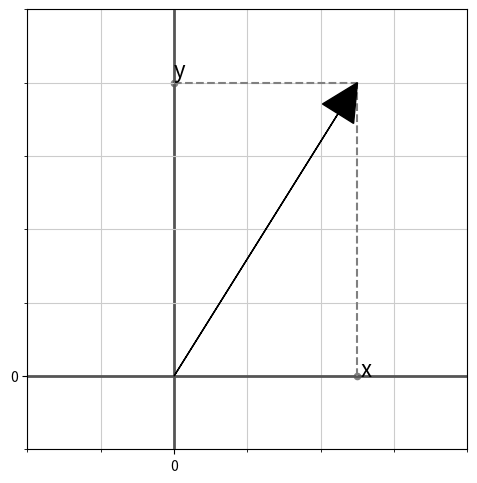

Reproduce this figure in Python. (Note: this script raises an exception after producing the figure.)
import matplotlib.pyplot as plt
from matplotlib.patches import Arc
from mpl_toolkits.mplot3d import Axes3D, proj3d
from mpl_toolkits.mplot3d.art3d import Poly3DCollection
from matplotlib.patches import FancyArrowPatch
import matplotlib.colors as colors
from matplotlib.text import Annotation
import numpy as np
import math
import sys


class Arrow3D(FancyArrowPatch):
    def __init__(self, x, y, z, dx, dy, dz, *args, **kwargs):
        super().__init__((0,0), (0,0), *args, **kwargs)
        self._xyz = (x,y,z)
        self._dxdydz = (dx,dy,dz)

    def draw(self, renderer):
        x1,y1,z1 = self._xyz
        dx,dy,dz = self._dxdydz
        x2,y2,z2 = (x1+dx,y1+dy,z1+dz)

        xs, ys, zs = proj3d.proj_transform((x1,x2),(y1,y2),(z1,z2), renderer.M)
        self.set_positions((xs[0],ys[0]),(xs[1],ys[1]))
        super().draw(renderer)

class Annotation3D(Annotation):
    '''Annotate the point xyz with text s'''

    def __init__(self, s, xyz, *args, **kwargs):
        Annotation.__init__(self,s, xy=(0,0), *args, **kwargs)
        self._verts3d = xyz        

    def draw(self, renderer):
        xs3d, ys3d, zs3d = self._verts3d
        xs, ys, zs = proj3d.proj_transform(xs3d, ys3d, zs3d, renderer.M)
        self.xy=(xs,ys)
        Annotation.draw(self, renderer)

star_scale = 5

star = []
for i in range(5):
    angle = (i / 5) * math.pi * 2.0 + math.pi / 2
    star.append([math.cos(angle) * star_scale, math.sin(angle) * star_scale])

cube_vertices = [[-1, -1, -1], [1, -1, -1], [1, 1, -1], [-1, 1, -1],
                 [-1, -1, 1], [1, -1, 1], [1, 1, 1], [-1, 1, 1]]
cube_edges = [[0, 1], [1, 2], [2, 3], [3, 0],
              [4, 5], [5, 6], [6, 7], [7, 4],
              [0, 4], [1, 5], [2, 6], [3, 7]]


def crossProduct(a, b):
    return [(a[1] * b[2]) - (a[2] * b[1]),
            (a[2] * b[0]) - (a[0] * b[2]),
            (a[0] * b[1]) - (a[1] * b[0])]


def draw_star(ax, M: np.ndarray, alpha: float = 1):
    t_star = [np.dot(M, np.array(v + [1])) for v in star]
    t_star = [(v[0] / v[2], v[1] / v[2]) for v in t_star]
    x = []
    y = []
    for i in range(5):
        i1 = (i * 2) % 5
        i2 = (i1 + 2) % 5
        x.append(t_star[i1][0])
        x.append(t_star[i2][0])
        y.append(t_star[i1][1])
        y.append(t_star[i2][1])
    ax.plot(x, y, color='#0077FF', alpha=alpha)


def get_rotation_matrix(angles: tuple):
    cos_a, sin_a = math.cos(angles[0]), math.sin(angles[0])
    cos_b, sin_b = math.cos(angles[1]), math.sin(angles[1])
    cos_c, sin_c = math.cos(angles[2]), math.sin(angles[2])
    return np.array[[cos_a * cos_c - sin_a * cos_b * sin_c,
                     - cos_a * sin_c - sin_a * cos_b * cos_c,
                     sin_a * sin_b],
                    [sin_a * cos_c + cos_a * cos_b * sin_c,
                     - sin_a * sin_c + cos_a * cos_b * cos_c,
                     - cos_a * sin_b],
                    [sin_b * sin_c, sin_b * cos_c, cos_b]];


def create_plot_with_grid():
    fig, ax = plt.subplots(figsize=(5, 5))
    ax = fig.add_axes([0.06, 0.06, 0.88, 0.88])
    ax.set_xlim(-10, 10)
    ax.set_ylim(-10, 10)
    ax.minorticks_on()

    major_ticks = [x for x in range(-10, 11, 10)]
    minor_ticks = [x for x in range(-10, 11, 1)]

    ax.set_xticks(major_ticks, minor=False)
    ax.set_xticks(minor_ticks, minor=True)
    ax.set_yticks(major_ticks, minor=False)
    ax.set_yticks(minor_ticks, minor=True)

    ax.grid(which='major', color='#555555', linewidth=2.0)
    ax.grid(which='minor', color='#CCCCCC')
    return fig, ax

def create_plot_with_grid_3d():
    fig = plt.figure(figsize=(8, 8))
    ax = fig.add_subplot(111, projection='3d')
    ax.margins(0.05)
    ax.set_xlim(-1, 4)
    ax.set_ylim(-1, 4)
    ax.set_zlim(-1, 4)
    ax.set_xlabel('X')
    ax.set_ylabel('Y')
    ax.set_zlabel('Z')
    major_ticks = [-1, 0, 4]
    minor_ticks = [x for x in range(-1, 4)]
    ax.set_xticks(major_ticks, minor=False)
    ax.set_yticks(major_ticks, minor=False)
    ax.set_zticks(major_ticks, minor=False)
    ax.set_xticks(minor_ticks, minor=True)
    ax.set_yticks(minor_ticks, minor=True)
    ax.set_zticks(minor_ticks, minor=True)

    return fig, ax

def picture1():
    fig, ax = create_plot_with_grid()
    ax.set_xlim(-2, 4)
    ax.set_ylim(-1, 5)
    ax.arrow(0, 0, 2.5, 4.0, head_width=0.5, head_length=0.5, fc='k', ec='k', zorder=10.0, length_includes_head=True)

    ax.plot([2.5, 2.5], [0.0, 4.0], linestyle="--", color="gray")
    ax.scatter([2.5, ], [0.0, ], 20, color='gray')
    ax.annotate('x', xy=(2.5, 0.0), xycoords='data', xytext=(2.5, 0.0), textcoords='offset points', fontsize=16)

    ax.plot([0.0, 2.5], [4.0, 4.0], linestyle="--", color="gray")
    ax.scatter([0, ], [4.0, ], 20, color='gray')
    ax.annotate('y', xy=(0.0, 4.0), xycoords='data', xytext=(0.0, 4.0), textcoords='offset points', fontsize=16)
    ax.figure.savefig('./assets/Figure_1.png')
    

def picture2():
    v_a = (5.0, 4.0)
    v_b = (5.0, 1.0)
    v_a_length = math.sqrt(v_a[0] * v_a[0] + v_a[1] * v_a[1])
    nv_a = (v_a[0] / v_a_length, v_a[1] / v_a_length)
    v_b_length = math.sqrt(v_b[0] * v_b[0] + v_b[1] * v_b[1])
    nv_b = (v_b[0] / v_b_length, v_b[1] / v_b_length)
    p = sum([a * b for a, b in zip(v_a, v_b)]) / (v_a_length * v_a_length)
    v_d = (v_a[0] * p, v_a[1] * p)
    v_d_length = math.sqrt(v_d[0] * v_d[0] + v_d[1] * v_d[1])
    nv_d = (v_d[0] / v_d_length, v_d[1] / v_d_length)
    fig, ax = create_plot_with_grid()
    ax.set_xlim(-1, 6)
    ax.set_ylim(-2, 5)

    # draw right angle
    v_bd = (v_d[0] - v_b[0], v_d[1] - v_b[1])
    v_bd_length = math.sqrt(v_bd[0] * v_bd[0] + v_bd[1] * v_bd[1])
    nv_bd = (v_bd[0] / v_bd_length, v_bd[1] / v_bd_length)
    ax.plot([v_d[0] - nv_a[0] * 0.4, v_d[0] - (nv_a[0] + nv_bd[0]) * 0.4, v_d[0] - nv_bd[0] * 0.4],
            [v_d[1] - nv_a[1] * 0.4, v_d[1] - (nv_a[1] + nv_bd[1]) * 0.4, v_d[1] - nv_bd[1] * 0.4],
            linestyle="-", color="gray")

    angle_v_a = math.atan2(v_a[1], v_a[0]) * (180 / math.pi)
    angle_v_b = math.atan2(v_b[1], v_b[0]) * (180 / math.pi)
    ax.add_artist(Arc((0, 0), 1.0, 1.0, 0.0, angle_v_b, angle_v_a))

    ax.annotate(r'$\vec a$', xy=(nv_a[0] * v_a_length * 0.5, nv_a[1] * v_a_length * 0.5),
                xycoords='data', xytext=(0.0, 15.0), textcoords='offset points', fontsize=24, c='r')
    ax.arrow(0, 0, *v_a, head_width=0.5, head_length=0.5, fc='r', ec='r', zorder=10.0, length_includes_head=True)

    ax.annotate(r'$\vec b$', xy=(nv_b[0] * v_b_length * 0.5, nv_b[1] * v_b_length * 0.5),
                xycoords='data', xytext=(0.0, 10.0), textcoords='offset points', fontsize=24, c='g')
    ax.arrow(0, 0, *v_b, head_width=0.5, head_length=0.5, fc='g', ec='g', zorder=10.0, length_includes_head=True)

    ax.plot([v_d[0], v_b[0]], [v_d[1], v_b[1]], linestyle="--", color="gray")
    ax.scatter([v_d[0], ], [v_d[1], ], 20, color='gray')

    ax.scatter([0.0, ], [0.0, ], 20, color='gray')
    ax.annotate(r'$A$', xy=(0, 0),
                xycoords='data', xytext=(0.0, 10.0), textcoords='offset points', fontsize=24)

    ax.scatter([v_a[0], ], [v_a[1], ], 20, color='gray')
    ax.annotate(r'$B$', xy=v_a,
                xycoords='data', xytext=(0.0, 10.0), textcoords='offset points', fontsize=24)

    ax.scatter([v_b[0], ], [v_b[1], ], 20, color='gray')
    ax.annotate(r'$C$', xy=v_b,
                xycoords='data', xytext=(0.0, 10.0), textcoords='offset points', fontsize=24)

    ax.scatter([v_d[0], ], [v_d[1], ], 20, color='gray')
    ax.annotate(r'$D$', xy=v_d,
                xycoords='data', xytext=(0.0, 10.0), textcoords='offset points', fontsize=24)

    angle_dir = ((nv_a[0] + nv_b[0]) * 0.5, (nv_a[1] + nv_b[1]) * 0.5)
    angle_dir_length = math.sqrt(angle_dir[0] * angle_dir[0] + angle_dir[1] * angle_dir[1])
    angle_dir = (angle_dir[0] / angle_dir_length, angle_dir[1] / angle_dir_length)
    ax.annotate(r'$\alpha$', xy=(angle_dir[0] * 0.6, angle_dir[1] * 0.6),
                xycoords='data', xytext=(0.0, 0.0), textcoords='offset points', fontsize=18)

    ax.annotate(r'$\vec c$', xy=(v_d[0] * 0.5, v_d[1] * 0.5),
                xycoords='data', xytext=(0.0, 15.0), textcoords='offset points', fontsize=24, color='b')
    ax.arrow(0, 0, *v_d, head_width=0.3, head_length=0.3, fc='b', ec='b', zorder=20.0, length_includes_head=True)
    ax.figure.savefig('./assets/Figure_2.png')


def picture3():
    fig, ax = create_plot_with_grid()
    draw_star(ax, np.identity(3))
    ax.figure.savefig('./assets/Figure_3.png')

def picture4():
    fig, ax = create_plot_with_grid()
    alpha = 20 * math.pi / 180
    draw_star(ax, np.identity(3), 0.2)
    M = [[math.cos(alpha), - math.sin(alpha), 0],
         [math.sin(alpha), math.cos(alpha), 0],
         [0, 0, 1]]
    draw_star(ax, M, 1)
    ax.figure.savefig('./assets/Figure_4.png')

def picture5():
    fig, ax = create_plot_with_grid()
    alpha = 20 * math.pi / 180
    draw_star(ax, np.identity(3), 0.15)
    M1 = [[math.cos(alpha), - math.sin(alpha), 0],
          [math.sin(alpha), math.cos(alpha), 0],
          [0, 0, 1]]
    beta = 10 * math.pi / 180
    draw_star(ax, M1, 0.3)
    M2 = [[math.cos(beta), - math.sin(beta), 0],
          [math.sin(beta), math.cos(beta), 0],
          [0, 0, 1]]
    draw_star(ax, np.dot(M2, M1), 1.0)
    ax.figure.savefig('./assets/Figure_5.png')

def picture6():
    fig, ax = create_plot_with_grid()
    alpha = 30 * math.pi / 180
    R = [[math.cos(alpha), - math.sin(alpha), 0],
         [math.sin(alpha), math.cos(alpha), 0],
         [0, 0, 1]]
    S = [[1.5, 0, 0], 
         [0, 0.5, 0],
         [0, 0, 1]]
    draw_star(ax, R, 0.2)
    draw_star(ax, np.dot(S, R), 1.0)
    ax.figure.savefig('./assets/Figure_6.png')

def picture7():
    fig, ax = create_plot_with_grid()
    alpha = 30 * math.pi / 180
    R = [[math.cos(alpha), - math.sin(alpha), 0],
         [math.sin(alpha), math.cos(alpha), 0],
         [0, 0, 1]]
    S = [[1.5, 0, 0], 
         [0, 0.5, 0],
         [0, 0, 1]]
    draw_star(ax, S, 0.2)
    draw_star(ax, np.dot(R, S), 1.0)
    ax.figure.savefig('./assets/Figure_7.png')

def picture8():
    fig, ax = create_plot_with_grid_3d()

    o = [0, 0, 0]
    v_a = [2, 0, 1]
    v_b = [1.5, 1, -0.5]
    v_c = crossProduct(v_a, v_b)
    v_d = [a + b for a, b in zip(v_a, v_b)]
    ax.add_artist(Arrow3D(0, 0, 0, *v_a, mutation_scale=20,
                  arrowstyle="-|>", fc='r', ec='r'))
    ax.add_artist(Arrow3D(0, 0, 0, *v_b, mutation_scale=20,
                  arrowstyle="-|>", fc='g', ec='g'))
    ax.add_artist(Arrow3D(0, 0, 0, *v_c, mutation_scale=15,
                  fc='b', ec='b'))
    ax.plot(*[[a, b] for a, b in zip(v_a, v_d)], linestyle='--', c="gray")
    ax.plot(*[[a, b] for a, b in zip(v_b, v_d)], linestyle='--', c="gray")

    tri = Poly3DCollection([o, v_a, v_d, o, v_d, v_b], color='gray', linewidths=0, alpha=0.3)
    ax.add_collection3d(tri)

    ax.scatter(*list(zip(o, v_a, v_b, v_d)),
                    s=20,
                    marker='o',
                    color='black')
    ax.add_artist(Annotation3D('A', o, 
                    xytext=(0, 10),
                    textcoords='offset points',
                    bbox=dict(boxstyle="round", fc="lightyellow")))
    ax.add_artist(Annotation3D('B', v_a, 
                    xytext=(0, 10),
                    textcoords='offset points',
                    bbox=dict(boxstyle="round", fc="lightyellow")))
    ax.add_artist(Annotation3D('C', v_b, 
                    xytext=(0, 15),
                    textcoords='offset points',
                    bbox=dict(boxstyle="round", fc="lightyellow")))
    ax.add_artist(Annotation3D('D', v_d, 
                    xytext=(0, 10),
                    textcoords='offset points',
                    bbox=dict(boxstyle="round", fc="lightyellow")))

    ax.add_artist(Annotation3D(r'$\vec{a}$', np.multiply(v_a, 0.5), 
                    xytext=(0, 10),
                    textcoords='offset points',
                    bbox=dict(boxstyle="round", fc="white")))

    ax.add_artist(Annotation3D(r'$\vec{b}$', np.multiply(v_b, 0.5), 
                    xytext=(0, 10),
                    textcoords='offset points',
                    bbox=dict(boxstyle="round", fc="white")))

    ax.add_artist(Annotation3D(r'$\vec{c}$', np.multiply(v_c, 0.5), 
                    xytext=(0, 10),
                    textcoords='offset points',
                    bbox=dict(boxstyle="round", fc="white")))
    ax.view_init(elev=20., azim=60)
    ax.figure.savefig('./assets/Figure_8.png')


picture1()
picture2()
picture3()
picture4()
picture5()
picture6()
picture7()
picture8()
#plt.show()
sys.exit()
